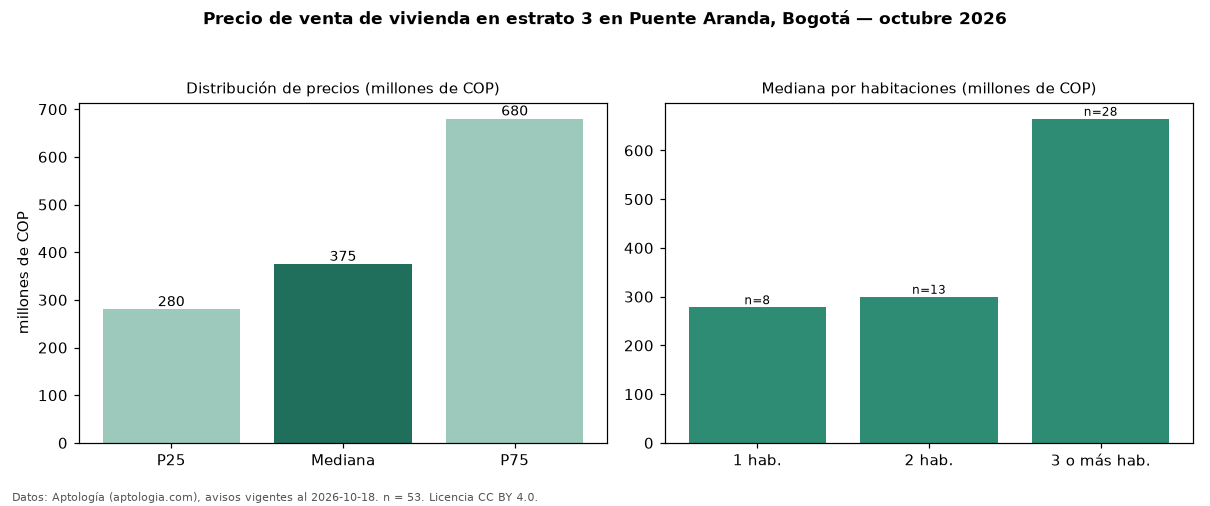

Source data for this figure (header and first rows):
seccion, metrica, valor, moneda, n
precio, p25, 280084165, COP, 53
precio, mediana, 375000000, COP, 53
precio, p75, 680000000, COP, 53
precio, minimo, 196000000, COP, 53
precio, maximo, 1500000000, COP, 53
m2, mediana_precio_m2, 6500000, COP, 53
m2, area_mediana_m2, 54.2, m2, 53
admin, mediana_admin_mes, 182400, COP, 21
banos, mediana_banos, 2.0, , 
parqueadero, pct_con_parqueadero, 40.0, %, 45
estrato, estrato_mas_frecuente, 3, , 53
habitaciones, 1, 278411582, COP, 8
habitaciones, 2, 299800000, COP, 13
habitaciones, 3+, 665000000, COP, 28
fuente, fecha_datos, 2026-10-18, , 
fuente, atribucion, https://www.aptologia.com/venta/bogota/p…, , 
fuente, licencia, CC BY 4.0, , 
